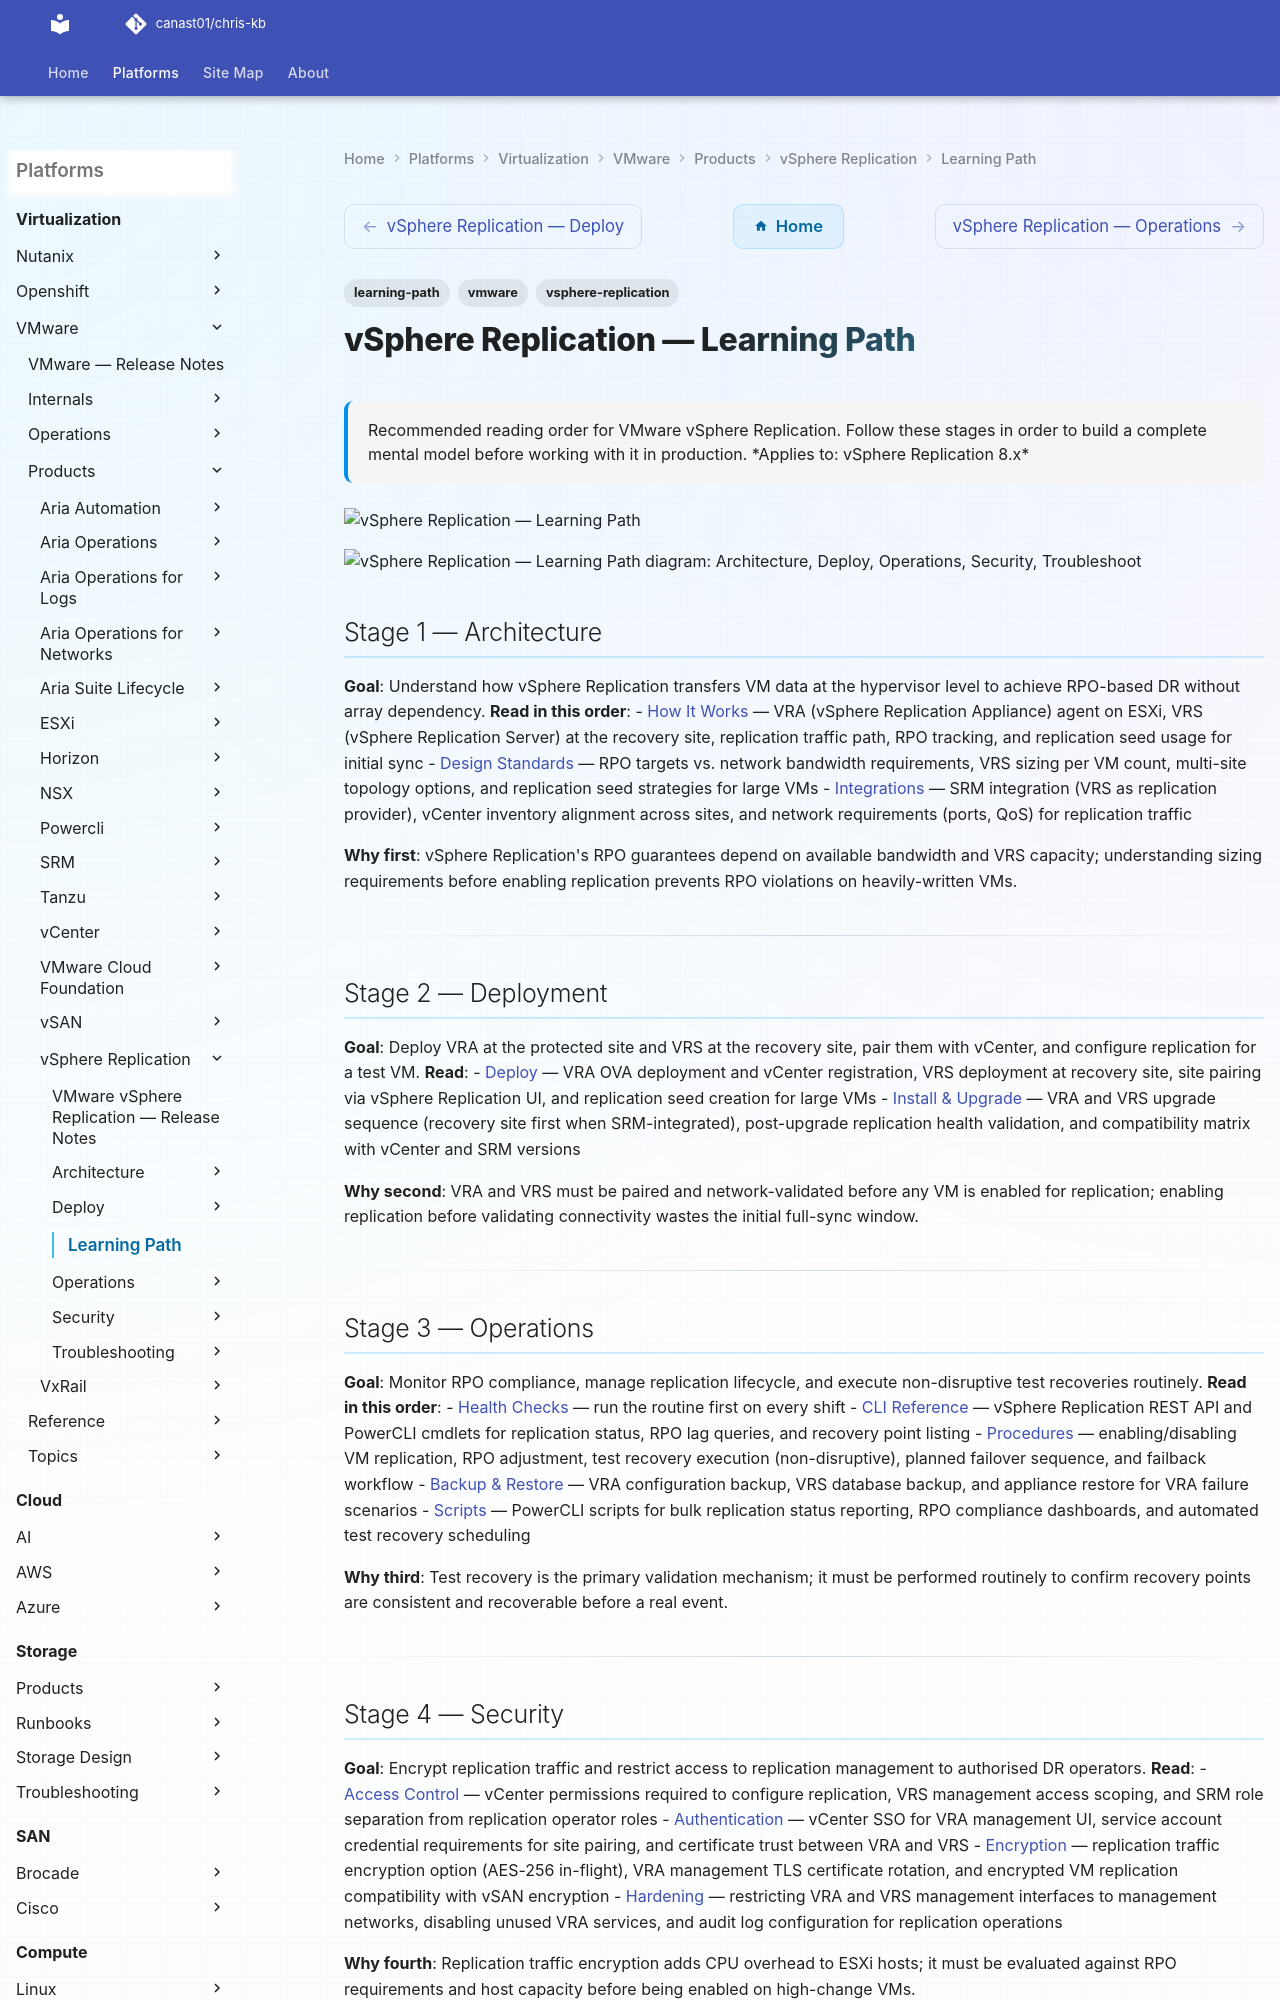

repository: canast01/chris-kb · page: virtualization/vmware/products/vsphere-replication/learning-path/index.html · generator: mkdocs

---
tags:
  - learning-path
  - vmware
  - vsphere-replication
description: "Recommended reading order for VMware vSphere Replication. Follow these stages in order to build a complete mental model before working with it in..."
---
# vSphere Replication — Learning Path

<div class="kb-summary">
Recommended reading order for VMware vSphere Replication. Follow these stages in order to build a complete mental model before working with it in production.

*Applies to: vSphere Replication 8.x*
</div>
![vSphere Replication — Learning Path](../../../../../assets/virtualization-vmware-vsphere-replication-learning-path-inde.svg)

```d2
direction: right

S1: "Architecture" {shape: rectangle}
S2: "Deploy" {shape: rectangle}
S3: "Operations" {shape: rectangle}
S4: "Security" {shape: rectangle}
S5: "Troubleshoot" {shape: rectangle}

S1 -> S2
S2 -> S3
S3 -> S4
S4 -> S5
```

## Stage 1 — Architecture
**Goal**: Understand how vSphere Replication transfers VM data at the hypervisor level to achieve RPO-based DR without array dependency.
**Read in this order**:
- [How It Works](../architecture/how-it-works/) — VRA (vSphere Replication Appliance) agent on ESXi, VRS (vSphere Replication Server) at the recovery site, replication traffic path, RPO tracking, and replication seed usage for initial sync
- [Design Standards](../architecture/design-standards/) — RPO targets vs. network bandwidth requirements, VRS sizing per VM count, multi-site topology options, and replication seed strategies for large VMs
- [Integrations](../architecture/integrations/) — SRM integration (VRS as replication provider), vCenter inventory alignment across sites, and network requirements (ports, QoS) for replication traffic

**Why first**: vSphere Replication's RPO guarantees depend on available bandwidth and VRS capacity; understanding sizing requirements before enabling replication prevents RPO violations on heavily-written VMs.

---
